Labelled photos from "dataset_unificado", an image-classification folder in Portant346/maze_solver_model_comparison. The possible labels are: arrow left, arrow right, arrow up, cross, free path, goal, wall, wall left, wall right.

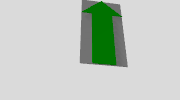
Label: arrow up

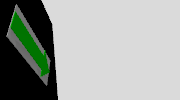
Label: arrow right

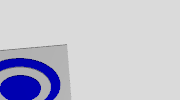
Label: goal

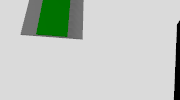
Label: arrow up

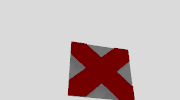
Label: cross

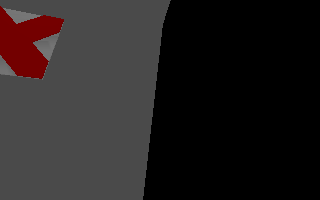
Label: cross
